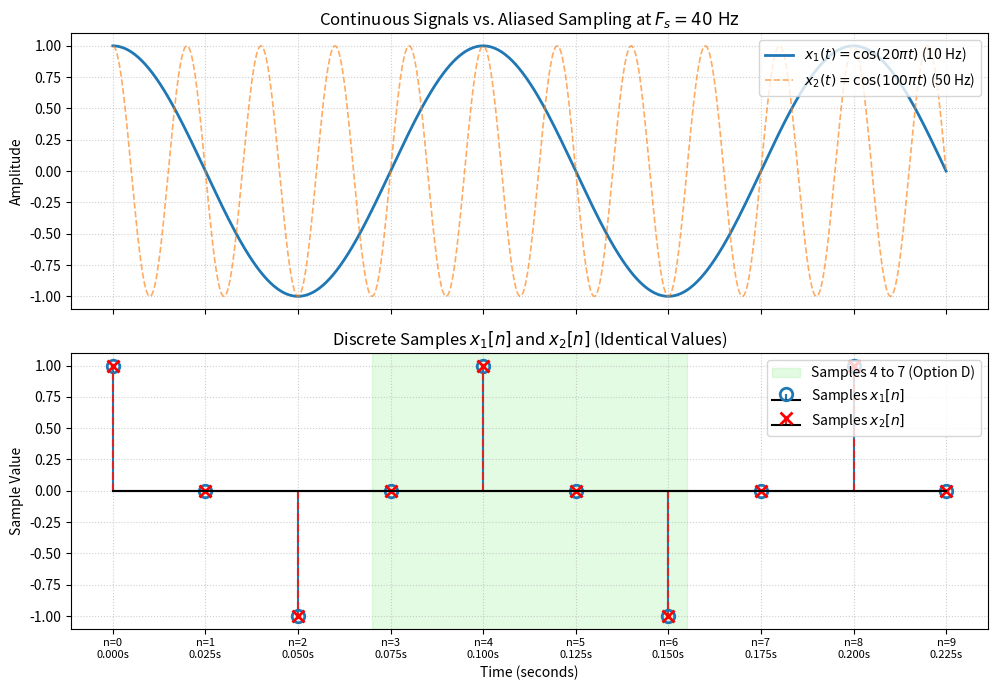

Generate this figure with matplotlib:
import os
import matplotlib.pyplot as plt
import numpy as np

# 1. Parameter Definitions & Sample Computation
Fs = 40  # Sampling frequency in Hz
Ts = 1 / Fs  # Sampling period: 0.025 s
N = 10  # First 10 samples (n = 0 to 9)

n = np.arange(N)
t_samples = n * Ts

# Discrete sample values
x1_samples = np.cos(20 * np.pi * t_samples)
x2_samples = np.cos(100 * np.pi * t_samples)

# Print comparison table to terminal
print(f"{'Sample (n)':<12}{'Time t (s)':<14}{'x1[n]':<12}{'x2[n]':<12}{'Equal?'}")
print("-" * 55)
for i in range(N):
    is_eq = np.isclose(x1_samples[i], x2_samples[i])
    print(
        f"{i:<12}{t_samples[i]:<14.4f}{x1_samples[i]:<12.4f}{x2_samples[i]:<12.4f}{is_eq}"
    )

# 2. Option Verification
opt_A = np.all(x1_samples[:3] > x2_samples[:3])
opt_B = np.all(x1_samples[-3:] > x2_samples[-3:])
opt_C = np.all(x2_samples > x1_samples)
opt_D = np.all(np.isclose(x1_samples[3:7], x2_samples[3:7]))

print("\n--- Option Check ---")
print(f"Option (A) [First 3: x1 > x2]: {opt_A}")
print(f"Option (B) [Last 3: x1 > x2]:  {opt_B}")
print(f"Option (C) [All: x2 > x1]:     {opt_C}")
print(f"Option (D) [4th to 7th: x1 == x2]: {opt_D}")
print(f"--> Correct Answer: {'(D)' if opt_D else 'Check manually'}")

# 3. Plotting
t_dense = np.linspace(0, (N - 1) * Ts, 1000)
x1_dense = np.cos(20 * np.pi * t_dense)
x2_dense = np.cos(100 * np.pi * t_dense)

fig, (ax1, ax2) = plt.subplots(2, 1, figsize=(10, 7), sharex=True)

# Continuous waveforms
ax1.plot(
    t_dense,
    x1_dense,
    label=r"$x_1(t) = \cos(20\pi t)$ (10 Hz)",
    color="tab:blue",
    linewidth=2,
)
ax1.plot(
    t_dense,
    x2_dense,
    label=r"$x_2(t) = \cos(100\pi t)$ (50 Hz)",
    color="tab:orange",
    alpha=0.65,
    linestyle="--",
    linewidth=1.2,
)
ax1.set_ylabel("Amplitude")
ax1.set_title(r"Continuous Signals vs. Aliased Sampling at $F_s = 40\text{ Hz}$")
ax1.grid(True, linestyle=":", alpha=0.6)
ax1.legend(loc="upper right")

# Discrete stems showing identical sample values
markerline1, stemlines1, _ = ax2.stem(
    t_samples,
    x1_samples,
    linefmt="C0-",
    markerfmt="C0o",
    basefmt="k-",
    label=r"Samples $x_1[n]$",
)
markerline2, stemlines2, _ = ax2.stem(
    t_samples,
    x2_samples,
    linefmt="C3--",
    markerfmt="rx",
    basefmt="k-",
    label=r"Samples $x_2[n]$",
)
plt.setp(markerline1, markersize=9, fillstyle="none", markeredgewidth=2)
plt.setp(markerline2, markersize=8, markeredgewidth=2)

# Highlight samples 4 to 7
ax2.axvspan(
    3 * Ts - 0.005,
    6 * Ts + 0.005,
    color="lightgreen",
    alpha=0.25,
    label="Samples 4 to 7 (Option D)",
)

ax2.set_xlabel("Time (seconds)")
ax2.set_ylabel("Sample Value")
ax2.set_xticks(t_samples)
ax2.set_xticklabels([f"n={i}\n{t_samples[i]:.3f}s" for i in range(N)], fontsize=8)
ax2.set_title("Discrete Samples $x_1[n]$ and $x_2[n]$ (Identical Values)")
ax2.grid(True, linestyle=":", alpha=0.6)
ax2.legend(loc="upper right")

plt.tight_layout()

# 4. Save and Open via termux-open
output_file = "sampling_aliasing_q15.pdf"
plt.savefig(output_file, dpi=300)
plt.close()

os.system(f"termux-open {output_file}")
